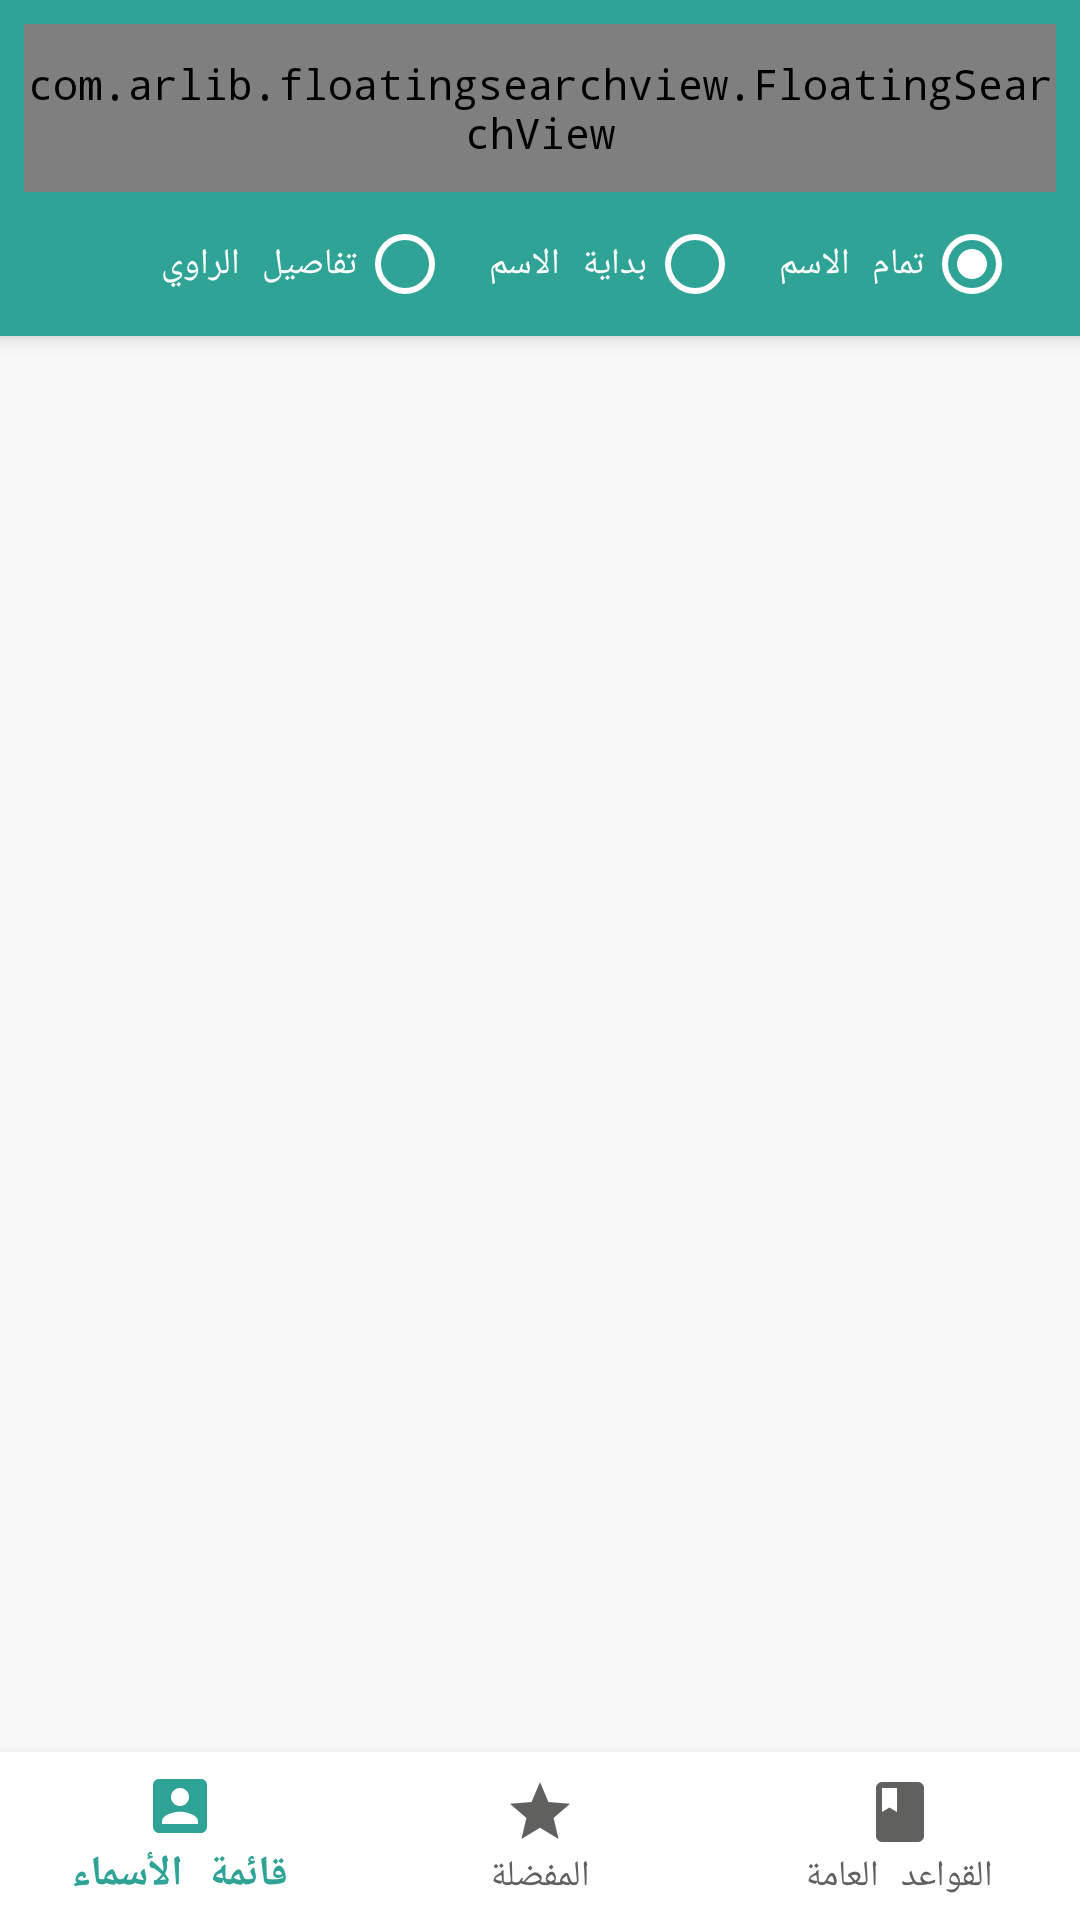

Here is an Android app screen rendered from its layout file. Give the layout XML and the strings, colors and styles it references.
<!-- AndroidManifest.xml: activity theme AppTheme.NoActionBar -->
<!-- res/layout/activity_main.xml -->
<?xml version="1.0" encoding="utf-8"?>
<android.support.v4.widget.DrawerLayout
    android:id="@+id/drawer_layout"
    xmlns:android="http://schemas.android.com/apk/res/android"
    xmlns:app="http://schemas.android.com/apk/res-auto"
    xmlns:tools="http://schemas.android.com/tools"
    android:layout_width="match_parent"
    android:layout_height="match_parent"
    android:fitsSystemWindows="true"
    tools:openDrawer="start"
    >

    <include
        layout="@layout/app_bar_main"
        android:layout_width="match_parent"
        android:layout_height="match_parent"
        />

    <android.support.design.widget.NavigationView
        android:id="@+id/nav_view"
        android:layout_width="wrap_content"
        android:layout_height="match_parent"
        android:layout_gravity="start"
        android:background="@color/surface"
        android:fitsSystemWindows="true"
        app:itemIconTint="@color/text_secondary"
        app:itemTextColor="@color/text_primary"
        app:headerLayout="@layout/nav_header_main"
        app:menu="@menu/activity_main_drawer"
        />

</android.support.v4.widget.DrawerLayout>
<!-- res/layout/app_bar_main.xml (included above) -->
<?xml version="1.0" encoding="utf-8"?>
<android.support.design.widget.CoordinatorLayout xmlns:android="http://schemas.android.com/apk/res/android"
    xmlns:app="http://schemas.android.com/apk/res-auto"
    xmlns:tools="http://schemas.android.com/tools"
    android:layout_width="match_parent"
    android:layout_height="match_parent"
    tools:context="org.masaha.rejalalhadith.ui.main.MainActivity">

    <android.support.design.widget.AppBarLayout
        android:layout_width="match_parent"
        android:layout_height="wrap_content"
        android:theme="@style/AppTheme.AppBarOverlay">

        <LinearLayout
            android:layout_width="match_parent"
            android:layout_height="wrap_content"
            android:orientation="vertical">

            <FrameLayout
                android:layout_width="match_parent"
                android:layout_height="wrap_content">

                <LinearLayout
                    android:id="@+id/tabTitleBar"
                    android:layout_width="match_parent"
                    android:layout_height="?attr/actionBarSize"
                    android:gravity="center_vertical"
                    android:orientation="horizontal"
                    android:visibility="gone">

                    <ImageButton
                        android:id="@+id/tabMenuButton"
                        android:layout_width="48dp"
                        android:layout_height="48dp"
                        android:background="?attr/selectableItemBackgroundBorderless"
                        android:contentDescription="@string/navigation_drawer_open"
                        android:src="@drawable/ic_menu" />

                    <TextView
                        android:id="@+id/tabTitle"
                        android:layout_width="0dp"
                        android:layout_height="match_parent"
                        android:layout_weight="1"
                        android:gravity="center"
                        android:text="@string/tab_bookmarks"
                        android:textAppearance="@style/TextAppearance.AppCompat.Large"
                        android:textColor="@color/white" />

                    <View
                        android:layout_width="48dp"
                        android:layout_height="48dp" />
                </LinearLayout>

                <com.arlib.floatingsearchview.FloatingSearchView
                    android:id="@+id/searchView"
                    android:layout_width="match_parent"
                    android:layout_height="?attr/actionBarSize"
                    android:layout_margin="8dp"
                    app:floatingSearch_close_search_on_keyboard_dismiss="true"
                    app:floatingSearch_leftActionMode="showHamburger"
                    app:floatingSearch_searchHint="رجال الحديث"
                    app:floatingSearch_showSearchKey="true"
                    app:floatingSearch_backgroundColor="@color/surface"
                    app:floatingSearch_viewTextColor="@color/text_primary"
                    app:floatingSearch_viewSearchInputTextColor="@color/text_primary"
                    app:floatingSearch_clearBtnColor="@color/text_secondary"
                    app:floatingSearch_menuItemIconColor="@color/text_secondary"
                    app:floatingSearch_leftActionColor="@color/text_secondary"
                    app:floatingSearch_hintTextColor="@color/text_secondary"
                    app:floatingSearch_suggestionsListAnimDuration="250" />
            </FrameLayout>

            <RadioGroup
                android:id="@+id/searchModeGroup"
                android:layout_width="match_parent"
                android:layout_height="wrap_content"
                android:gravity="start|center_vertical"
                android:layoutDirection="rtl"
                android:orientation="horizontal"
                android:paddingBottom="8dp"
                android:paddingEnd="8dp"
                android:paddingStart="8dp">

                <RadioButton
                    android:id="@+id/searchModeContains"
                    android:layout_width="wrap_content"
                    android:layout_height="wrap_content"
                    android:layout_marginStart="12dp"
                    android:buttonTint="@color/on_primary"
                    android:checked="true"
                    android:text="@string/search_mode_contains"
                    android:textColor="@color/on_primary"
                    android:textSize="12sp" />

                <RadioButton
                    android:id="@+id/searchModeStartsWith"
                    android:layout_width="wrap_content"
                    android:layout_height="wrap_content"
                    android:layout_marginStart="12dp"
                    android:buttonTint="@color/on_primary"
                    android:text="@string/search_mode_starts_with"
                    android:textColor="@color/on_primary"
                    android:textSize="12sp" />

                <RadioButton
                    android:id="@+id/searchModeDescription"
                    android:layout_width="wrap_content"
                    android:layout_height="wrap_content"
                    android:layout_marginStart="12dp"
                    android:buttonTint="@color/on_primary"
                    android:text="@string/search_mode_description"
                    android:textColor="@color/on_primary"
                    android:textSize="12sp" />
            </RadioGroup>
        </LinearLayout>

    </android.support.design.widget.AppBarLayout>

    <include layout="@layout/content_main" />

</android.support.design.widget.CoordinatorLayout>
<!-- res/layout/nav_header_main.xml (included above) -->
<?xml version="1.0" encoding="utf-8"?>
<LinearLayout
    xmlns:android="http://schemas.android.com/apk/res/android"
    android:layout_width="match_parent"
    android:layout_height="@dimen/nav_header_height"
    android:background="@drawable/side_nav_bar"
    android:gravity="bottom"
    android:orientation="vertical"
    android:paddingBottom="@dimen/activity_vertical_margin"
    android:paddingLeft="@dimen/activity_horizontal_margin"
    android:paddingRight="@dimen/activity_horizontal_margin"
    android:paddingTop="@dimen/activity_vertical_margin"
    >

    <ImageView
        android:id="@+id/imageView"
        android:layout_width="72dp"
        android:layout_height="72dp"
        android:layout_gravity="center"
        android:layout_marginTop="@dimen/nav_header_vertical_spacing"
        android:background="@drawable/bg_logo_circle"
        android:contentDescription="@string/nav_header_desc"
        android:padding="4dp"
        android:scaleType="centerInside"
        android:src="@drawable/app_logo"
        />

    <TextView
        android:layout_width="wrap_content"
        android:layout_height="wrap_content"
        android:paddingTop="@dimen/nav_header_vertical_spacing"
        android:layout_gravity="center"
        android:text="@string/app_name"
        android:textAppearance="@style/TextAppearance.AppCompat.Body1"
        android:textColor="@color/white"
        />

    <TextView
        android:id="@+id/textView"
        android:visibility="gone"
        android:layout_width="wrap_content"
        android:layout_height="wrap_content"
        android:text="@string/nav_header_subtitle"
        />

</LinearLayout>
<!-- res/layout/content_main.xml (included above) -->
<?xml version="1.0" encoding="utf-8"?>
<RelativeLayout
    xmlns:android="http://schemas.android.com/apk/res/android"
    xmlns:app="http://schemas.android.com/apk/res-auto"
    xmlns:tools="http://schemas.android.com/tools"
    android:layout_width="match_parent"
    android:layout_height="match_parent"
    app:layout_behavior="@string/appbar_scrolling_view_behavior"
    tools:context="org.masaha.rejalalhadith.ui.main.MainActivity"
    android:background="@color/page_background"
    tools:showIn="@layout/app_bar_main"
    >

    <FrameLayout
        android:id="@+id/fragmentContainer"
        android:layout_width="match_parent"
        android:layout_height="match_parent"
        >

    </FrameLayout>

    <android.support.design.widget.BottomNavigationView
        android:id="@+id/bottomNavigation"
        android:layout_width="match_parent"
        android:layout_height="wrap_content"
        android:layout_alignParentBottom="true"
        android:background="@color/surface"
        app:itemBackground="@color/surface"
        app:itemTextColor="@drawable/bottom_nav_color"
        app:itemIconTint="@drawable/bottom_nav_color"
        app:menu="@menu/bottom_navigation_main"
        />

</RelativeLayout>
<!-- resources referenced by this layout -->
<resources>
  <color name="on_primary">@color/white</color>
  <color name="page_background">@color/grey</color>
  <color name="surface">@color/white</color>
  <color name="text_primary">@color/main_black</color>
  <color name="text_secondary">@color/bottom_black</color>
  <color name="white">#FFFFFF</color>
  <dimen name="activity_horizontal_margin">16dp</dimen>
  <dimen name="activity_vertical_margin">16dp</dimen>
  <dimen name="nav_header_height">176dp</dimen>
  <dimen name="nav_header_vertical_spacing">8dp</dimen>
  <!-- drawable app_logo: png bitmap (drawable-hdpi, 5641 bytes) -->
  <!-- drawable bg_logo_circle (drawable) -->
  <?xml version="1.0" encoding="utf-8"?>
  <shape xmlns:android="http://schemas.android.com/apk/res/android"
      android:shape="oval">
      <solid android:color="@color/logo_circle_fill" />
  </shape>
  <!-- drawable bottom_nav_color (drawable) -->
  <?xml version="1.0" encoding="utf-8"?>
  <selector xmlns:android="http://schemas.android.com/apk/res/android">
      <item android:state_checked="true" android:color="@color/colorPrimary" />
      <item android:state_checked="false" android:color="@color/text_secondary"/>
  </selector>
  <string name="app_name">رجال الحدیث</string>
  <string name="nav_header_desc">Navigation header</string>
  <string name="nav_header_subtitle">android.studio@android.com</string>
  <string name="navigation_drawer_open">Open navigation drawer</string>
  <string name="search_mode_contains">تمام الاسم</string>
  <string name="search_mode_description">تفاصيل الراوي</string>
  <string name="search_mode_starts_with">بداية الاسم</string>
  <string name="tab_bookmarks">المفضلة</string>
  <style name="AppTheme.AppBarOverlay" parent="ThemeOverlay.AppCompat.Dark.ActionBar" />
  <style name="AppTheme.NoActionBar">
          <item name="windowActionBar">false</item>
          <item name="windowNoTitle">true</item>
      </style>
  <color name="grey">#f8f8f8</color>
  <color name="main_black">#383837</color>
  <color name="bottom_black">#60605F</color>
  <color name="logo_circle_fill">#F5F5F5</color>
  <color name="colorPrimary">#2EA396</color>
</resources>
